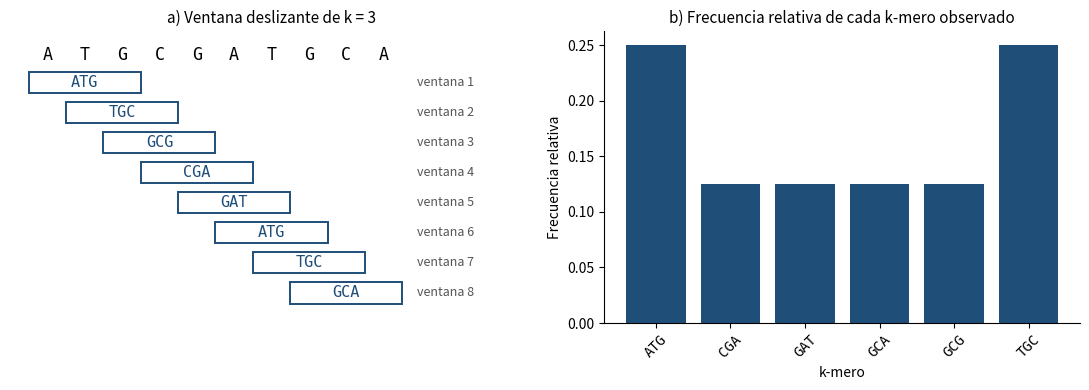

Generate this figure with matplotlib:
"""
ejemplo_kmeros.py
Ejemplo didáctico de la Figura 2-3 1: conteo y frecuencia de k-meros
en una secuencia corta inventada (no corresponde a ningún espécimen).

Uso:
    python codigo/ejemplo_kmeros.py [CARPETA_SALIDA]
Imprime la tabla de conteos y frecuencias, y guarda la figura en PNG.
"""
import sys
from collections import Counter
from pathlib import Path
from itertools import product

import matplotlib
matplotlib.use("Agg")
import matplotlib.pyplot as plt

SECUENCIA = "ATGCGATGCA"   # secuencia inventada, solo para ilustrar
K = 3
SALIDA = Path(sys.argv[1]) if len(sys.argv) > 1 else Path(".")
SALIDA.mkdir(parents=True, exist_ok=True)

n = len(SECUENCIA)
ventanas = n - K + 1
palabras = [SECUENCIA[i:i + K] for i in range(ventanas)]
conteos = Counter(palabras)
todas = ["".join(p) for p in product("ACGT", repeat=K)]

print(f"Secuencia: {SECUENCIA}  (n = {n}, k = {K})")
print(f"Ventanas = n - k + 1 = {ventanas}")
print(f"Palabras posibles r^k = {len(todas)}")
print(f"{'k-mero':<8}{'conteo':>8}{'frecuencia':>12}")
for p in sorted(conteos):
    print(f"{p:<8}{conteos[p]:>8}{conteos[p] / ventanas:>12.4f}")
print(f"Suma de frecuencias = {sum(conteos[p] / ventanas for p in conteos):.4f}")
print(f"k-meros posibles con conteo cero: {len(todas) - len(conteos)}")

fig, (a1, a2) = plt.subplots(1, 2, figsize=(11, 4), gridspec_kw={"width_ratios": [1.1, 1]})

# a) ventana deslizante
a1.set_xlim(-0.5, n + 3.5)
a1.set_ylim(-0.5, ventanas + 1.2)
a1.axis("off")
a1.set_title("a) Ventana deslizante de k = %d" % K, fontsize=11)
for i, b in enumerate(SECUENCIA):
    a1.text(i + 0.5, ventanas + 0.4, b, ha="center", va="center", fontsize=12, family="monospace")
for v in range(ventanas):
    y = ventanas - 1 - v
    a1.add_patch(plt.Rectangle((v, y + 0.15), K, 0.7, fill=False, lw=1.4, ec="#1f4e79"))
    a1.text(v + K / 2, y + 0.5, palabras[v], ha="center", va="center", fontsize=11, family="monospace", color="#1f4e79")
    a1.text(n + 0.4, y + 0.5, f"ventana {v + 1}", ha="left", va="center", fontsize=9, color="#555555")

# b) frecuencias
orden = sorted(conteos)
a2.bar(orden, [conteos[p] / ventanas for p in orden], color="#1f4e79")
a2.set_title("b) Frecuencia relativa de cada k-mero observado", fontsize=11)
a2.set_ylabel("Frecuencia relativa")
a2.set_xlabel("k-mero")
a2.tick_params(axis="x", rotation=45)
for lab in a2.get_xticklabels():
    lab.set_family("monospace")
a2.spines[["top", "right"]].set_visible(False)

fig.tight_layout()
destino = SALIDA / "Figura_2-3_1_kmeros.png"
fig.savefig(destino, dpi=200)
print(f"Figura guardada en: {destino}")
